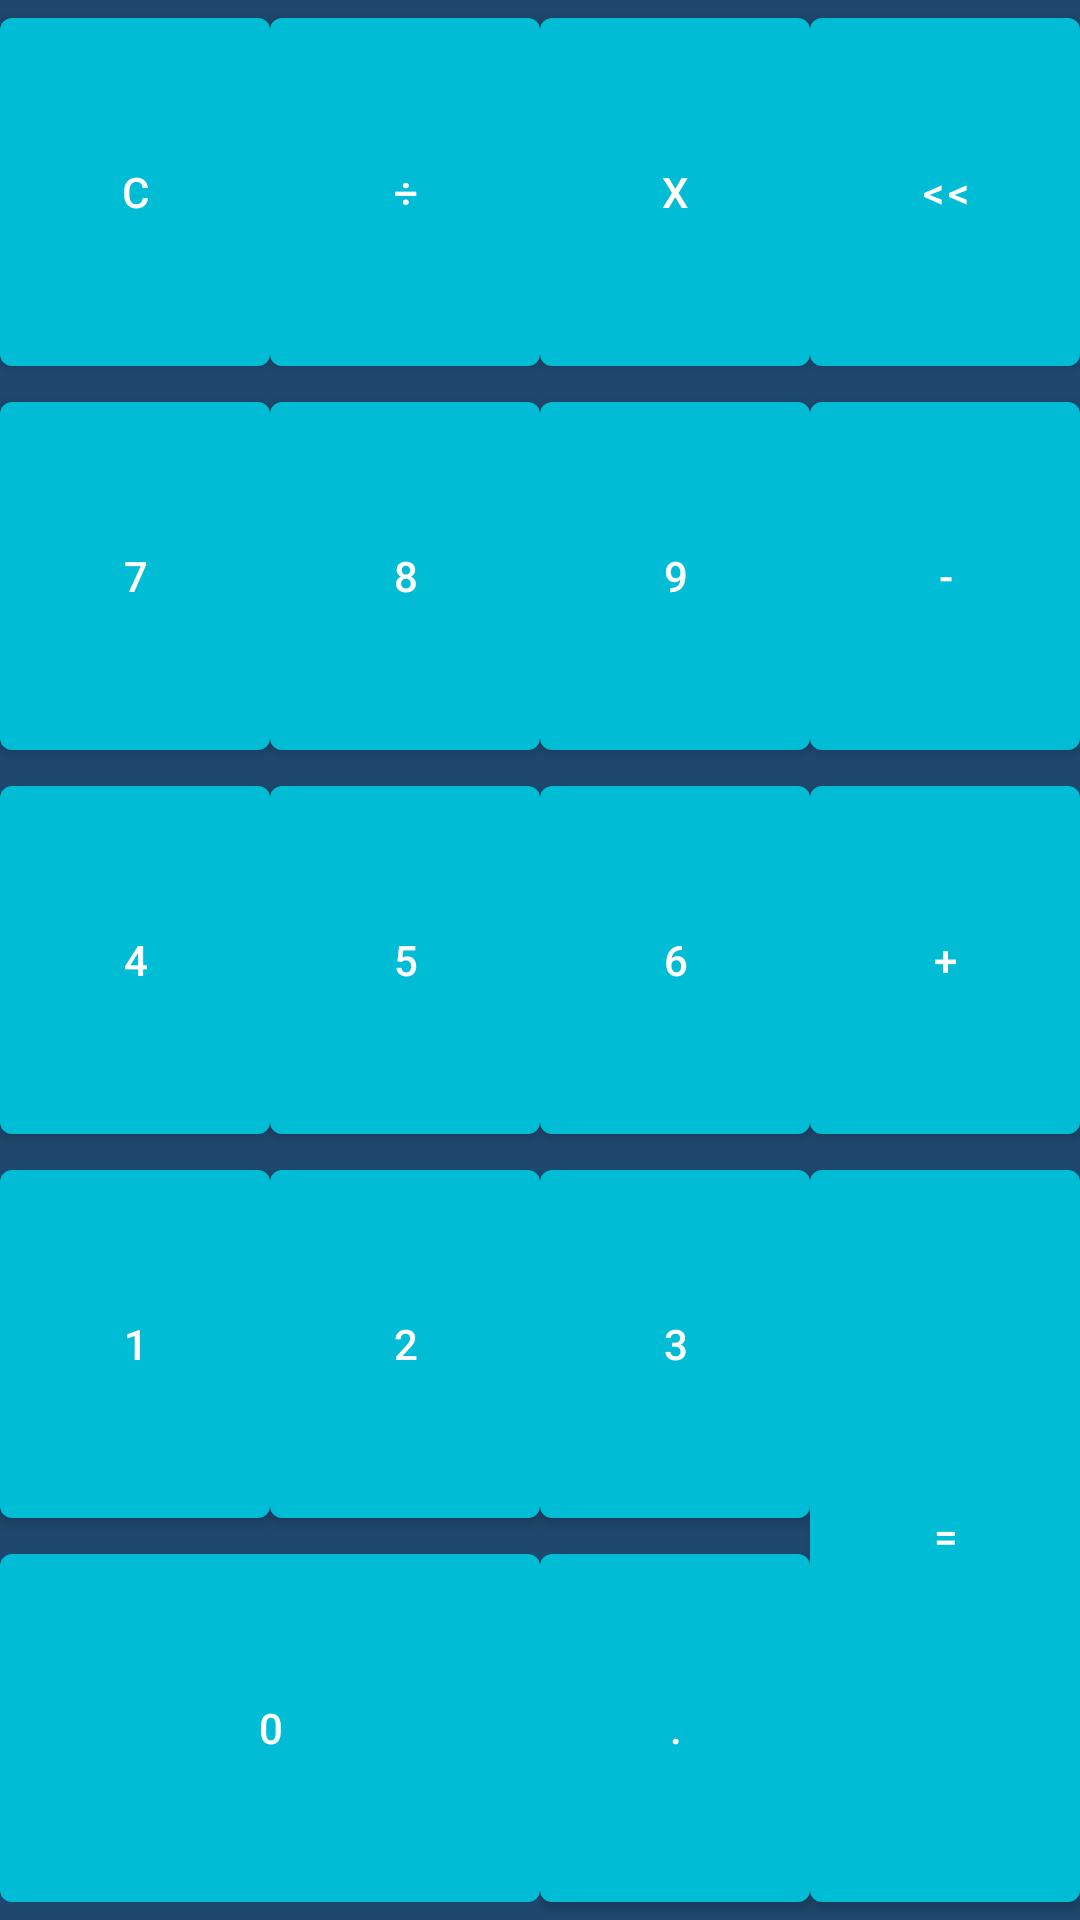

This screen was rendered from an Android layout file. Write that file and the resources it references.
<!-- AndroidManifest.xml: application theme Theme.Arithmometer -->
<!-- res/layout/keyboard_layout.xml -->
<?xml version="1.0" encoding="utf-8"?>
<GridLayout xmlns:android="http://schemas.android.com/apk/res/android"
    xmlns:app="http://schemas.android.com/apk/res-auto"
    android:layout_width="match_parent"
    android:layout_height="match_parent"
    android:columnCount="4">

    <com.google.android.material.button.MaterialButton
        android:id="@+id/button_ce"
        style="@style/button_m_style"
        android:text="@string/c_ce" />

    <com.google.android.material.button.MaterialButton
        android:id="@+id/button_div"
        android:text="@string/div"
        style="@style/button_m_style" />

    <com.google.android.material.button.MaterialButton
        android:id="@+id/button_mult"
        android:text="@string/mult"
        style="@style/button_m_style"/>

    <com.google.android.material.button.MaterialButton
        android:id="@+id/button_back"
        android:text="@string/back"
        style="@style/button_m_style"/>

    <com.google.android.material.button.MaterialButton
        android:id="@+id/button_7"
        android:text="@string/seven"
        style="@style/button_m_style" />

    <com.google.android.material.button.MaterialButton
        android:id="@+id/button_8"
        android:text="@string/eight"
        style="@style/button_m_style"/>

    <com.google.android.material.button.MaterialButton
        android:id="@+id/button_9"
        android:text="@string/nine"
        style="@style/button_m_style"/>

    <com.google.android.material.button.MaterialButton
        android:id="@+id/button_minus"
        android:text="@string/minus"
        style="@style/button_m_style"/>

    <com.google.android.material.button.MaterialButton
        android:id="@+id/button_4"
        android:text="@string/four"
        style="@style/button_m_style"/>

    <com.google.android.material.button.MaterialButton
        android:id="@+id/button_5"
        android:text="@string/five"
        style="@style/button_m_style"/>

    <com.google.android.material.button.MaterialButton
        android:id="@+id/button_6"
        android:text="@string/six"
        style="@style/button_m_style"/>

    <com.google.android.material.button.MaterialButton
        android:id="@+id/button_add"
        android:text="@string/add"
        style="@style/button_m_style"/>

    <com.google.android.material.button.MaterialButton
        android:id="@+id/button_1"
        android:text="@string/one"
        style="@style/button_m_style"/>

    <com.google.android.material.button.MaterialButton
        android:id="@+id/button_2"
        android:text="@string/two"
        style="@style/button_m_style"/>

    <com.google.android.material.button.MaterialButton
        android:id="@+id/button_3"
        android:text="@string/three"
        style="@style/button_m_style"/>

    <com.google.android.material.button.MaterialButton
        android:id="@+id/button_equal"
        android:layout_rowSpan="2"
        android:text="@string/equal"
        style="@style/button_m_style" />

    <com.google.android.material.button.MaterialButton
        android:id="@+id/button_0"
        android:layout_columnSpan="2"
        android:text="@string/zero"
        style="@style/button_m_style" />

    <com.google.android.material.button.MaterialButton
        android:id="@+id/button_dot"
        android:text="@string/dot"
        style="@style/button_m_style" />

</GridLayout>
<!-- resources referenced by this layout -->
<resources>
  <string name="add">+</string>
  <string name="back">&lt;&lt;</string>
  <string name="c_ce">C</string>
  <string name="div">÷</string>
  <string name="dot">.</string>
  <string name="eight">8</string>
  <string name="equal">=</string>
  <string name="five">5</string>
  <string name="four">4</string>
  <string name="minus">-</string>
  <string name="mult">x</string>
  <string name="nine">9</string>
  <string name="one">1</string>
  <string name="seven">7</string>
  <string name="six">6</string>
  <string name="three">3</string>
  <string name="two">2</string>
  <string name="zero">0</string>
  <style name="button_m_style">
          <item name="android:layout_gravity">fill</item>
          <item name="android:layout_columnWeight">1</item>
          <item name="android:layout_rowWeight">1</item>
  
          <item name="android:textColor">@color/white</item>
          <item name="android:textSize">@dimen/button_textsize</item>
      </style>
  <color name="white">#FFFFFFFF</color>
  <dimen name="button_textsize">25sp</dimen>
</resources>
